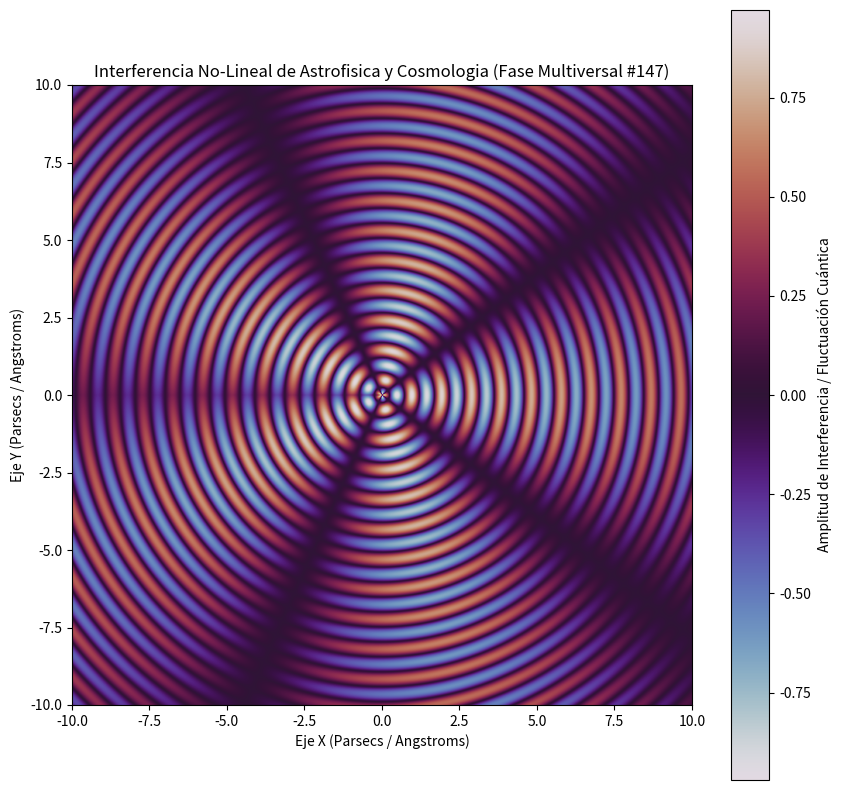

Write Python code to recreate this figure.
%matplotlib inline
# Simulación Multiversal: Astrofisica y Cosmologia - Variante 147
import numpy as np
import matplotlib.pyplot as plt

# Parámetros Físicos No-Lineales
omega_1 = 6.506
omega_2 = 2.371
lambda_decay = 0.058
phase_shift = 1.549

x = np.linspace(-10, 10, 800)
y = np.linspace(-10, 10, 800)
X, Y = np.meshgrid(x, y)

# Dinámica de Fluidos / Campos Tensor-Escalares (Fase Multiversal)
R = np.sqrt(X**2 + Y**2) + 1e-5
Z = (np.sin(omega_1 * R + phase_shift) * np.cos(omega_2 * np.arctan2(Y, X))) * np.exp(-lambda_decay * R)

plt.figure(figsize=(10, 10))
plt.imshow(Z, cmap='twilight', extent=[-10, 10, -10, 10], origin='lower')
plt.colorbar(label='Amplitud de Interferencia / Fluctuación Cuántica')
plt.title(r'Interferencia No-Lineal de Astrofisica y Cosmologia (Fase Multiversal #147)')
plt.xlabel('Eje X (Parsecs / Angstroms)')
plt.ylabel('Eje Y (Parsecs / Angstroms)')
plt.show()
